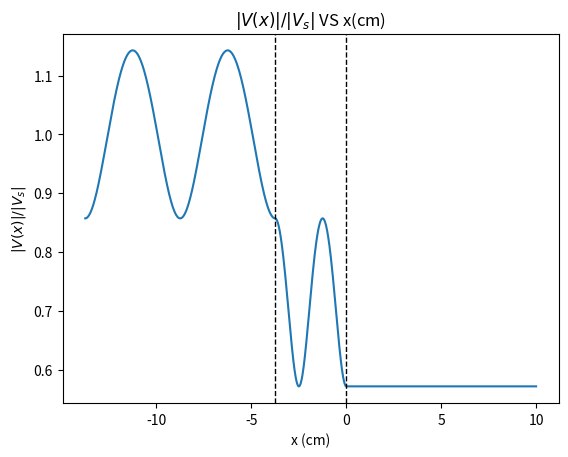
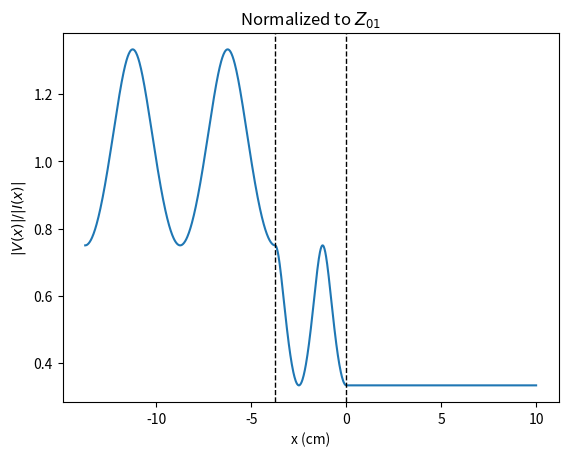

Write the Python code that produced these figures, in order.
import numpy as np
import matplotlib.pyplot as plt

# Define constants
Vs = 1.0 
lambda1 = 10
lambda2 = lambda1/2
lambda3 = lambda1/3

delta1 = lambda1
delta2 = 3*lambda2/4

Z01 = 1 
Z02 = Z01/2
Z03 = Z01/3

V1p = Vs
V2p = -5*Vs*(1+1j)/(7*np.sqrt(2))
V3p = -4*Vs*(1+1j)/(7*np.sqrt(2))

rho1 = 1j/7
rho2 = -1/5

beta1 = 2*np.pi/lambda1
beta2 = 2*np.pi/lambda2
beta3 = 2*np.pi/lambda3

def V1(x):
    return V1p*(np.exp(-1j*beta1*x) + rho1*np.exp(1j*beta1*x))
def I1(x):
    return (V1p/Z01)*(np.exp(-1j*beta1*x) - rho1*np.exp(1j*beta1*x))

def V2(x):
    return V2p*(np.exp(-1j*beta2*x) + rho2*np.exp(1j*beta2*x))
def I2(x):
    return (V2p/Z02)*(np.exp(-1j*beta2*x) - rho2*np.exp(1j*beta2*x))

def V3(x):
    return V3p*np.exp(-1j*beta3*x)
def I3(x):
    return (V3p/Z03)*np.exp(-1j*beta3*x)

def voltage(x):
    if x >= 0:
        return V3(x)
    elif -delta2 <= x < 0:
        return V2(x)
    elif -(delta1+delta2) <= x < -delta2:
        return V1(x)
    else:
        return 0
    
def current(x):
    if x >= 0:
        return I3(x)
    elif -delta2 <= x < 0:
        return I2(x)
    elif -(delta1+delta2) <= x < -delta2:
        return I1(x)
    else:
        return 0

# Voltage plot
xlist = np.arange(-(delta1+delta2), 10, .02)
vlist = np.array([voltage(xi) for xi in xlist])
plt.figure()
plt.plot(xlist, np.abs(vlist))
plt.title(r"$|V(x)|/|V_s|$ VS x(cm)")
plt.ylabel(r"$|V(x)|/|V_s|$")
plt.xlabel("x (cm)")
plt.axvline(-delta2, color='k', linestyle='--', linewidth=1)
plt.axvline(0, color='k', linestyle='--', linewidth=1)

# Voltage/Current plot
plt.figure()
xlist = np.arange(-(delta1+delta2), 10, .02)
vlist = np.array([voltage(xi) for xi in xlist])
ilist = np.array([current(xi) for xi in xlist])
plt.plot(xlist, np.abs(vlist)/np.abs(ilist))
plt.title(r"Normalized to $Z_{01}$")
plt.ylabel(r"$|V(x)|/|I(x)|$")
plt.xlabel("x (cm)")
plt.axvline(-delta2, color='k', linestyle='--', linewidth=1)
plt.axvline(0, color='k', linestyle='--', linewidth=1)

